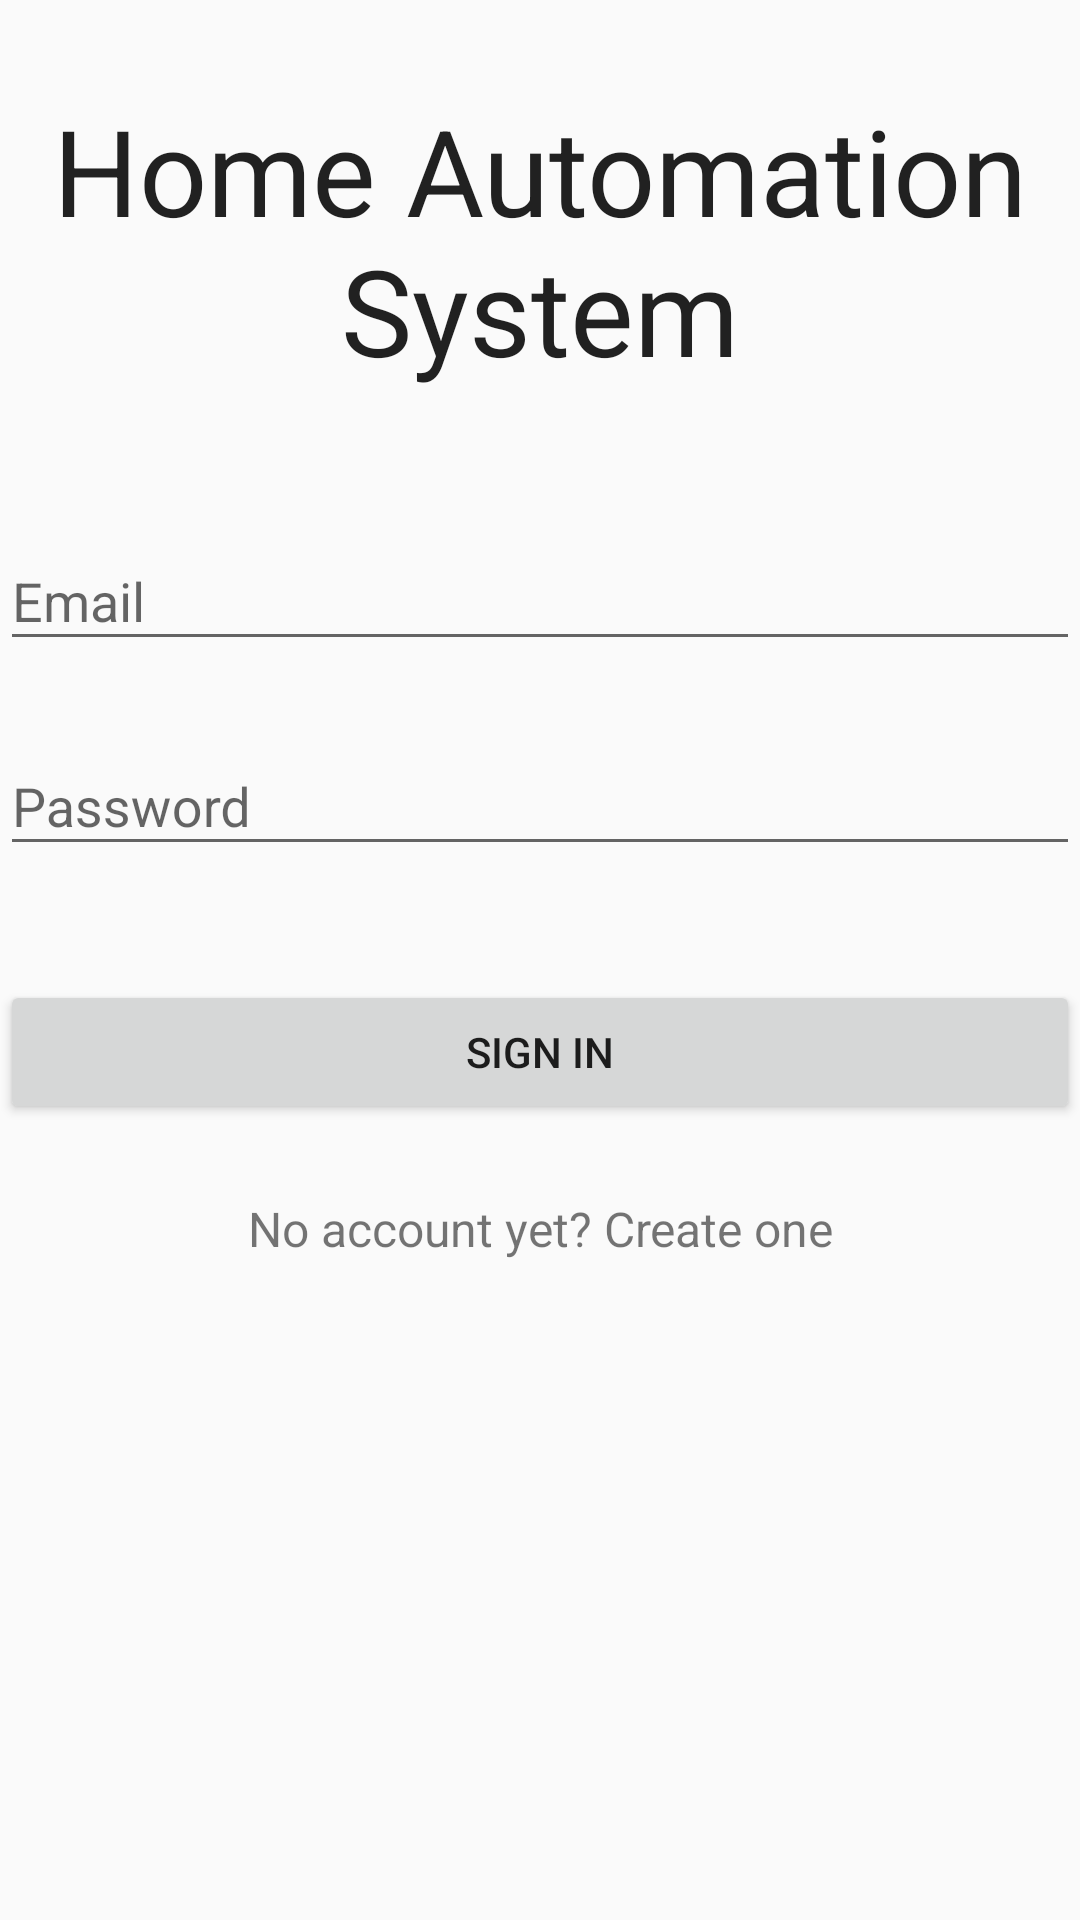

Reconstruct the res/layout file that produces this screen, plus the resources it refers to.
<!-- AndroidManifest.xml: application theme AppTheme -->
<!-- res/layout/fragment_sign_in.xml -->
<LinearLayout xmlns:android="http://schemas.android.com/apk/res/android"
    xmlns:tools="http://schemas.android.com/tools"
    android:layout_width="match_parent"
    android:layout_height="match_parent"
    xmlns:app="http://schemas.android.com/apk/res-auto"
    android:orientation="vertical"
    tools:context="br.com.amaro.manoel.homeautomation.fragment.SignInFragment">

    <LinearLayout
        android:id="@+id/email_login_form"
        android:layout_width="match_parent"
        android:layout_height="wrap_content"
        android:orientation="vertical">

        <TextView
            android:layout_width="match_parent"
            android:layout_height="wrap_content"
            android:text="Home Automation System"
            android:textSize="40dp"
            android:layout_marginTop="30dp"
            android:layout_marginBottom="30dp"
            android:gravity="center"
            android:textAppearance="?android:textAppearanceLarge"/>

        <android.support.design.widget.TextInputLayout
            android:id="@+id/email_wrapper"
            android:layout_width="match_parent"
            android:layout_height="wrap_content"
            android:layout_marginTop="8dp"
            android:layout_marginBottom="8dp">

            <android.support.design.widget.TextInputEditText
                android:id="@+id/email"
                android:layout_width="match_parent"
                android:layout_height="wrap_content"
                android:hint="@string/prompt_email"
                android:inputType="textEmailAddress"
                android:maxLines="1"/>

        </android.support.design.widget.TextInputLayout>

        <android.support.design.widget.TextInputLayout
            android:id="@+id/password_wrapper"
            android:layout_width="match_parent"
            android:layout_height="wrap_content"
            android:layout_marginTop="8dp"
            android:layout_marginBottom="8dp">

            <android.support.design.widget.TextInputEditText
                android:id="@+id/password"
                android:layout_width="match_parent"
                android:layout_height="wrap_content"
                android:hint="@string/prompt_password"
                android:inputType="textPassword"
                android:maxLines="1" />

        </android.support.design.widget.TextInputLayout>

    </LinearLayout>

    <LinearLayout
        android:layout_width="match_parent"
        android:layout_height="wrap_content"
        android:orientation="vertical"
        android:layout_marginTop="30dp">
        <Button
            android:id="@+id/email_sign_in_button"
            android:layout_width="match_parent"
            android:layout_height="wrap_content"
            android:text="@string/action_sign_in"
            android:layout_weight="1"/>

        <TextView
            android:id="@+id/email_sign_up_button"
            android:layout_width="match_parent"
            android:layout_height="wrap_content"
            android:layout_marginTop="24dp"
            android:gravity="center"
            android:text="@string/create_account"
            android:textSize="16sp"
            android:layout_weight="1"/>
    </LinearLayout>

</LinearLayout>
<!-- resources referenced by this layout -->
<resources>
  <string name="action_sign_in">Sign in</string>
  <string name="create_account">No account yet? Create one</string>
  <string name="prompt_email">Email</string>
  <string name="prompt_password">Password</string>
  <style name="AppTheme" parent="Theme.AppCompat.Light.DarkActionBar">
          
          <item name="colorPrimary">@color/colorPrimary</item>
          <item name="colorPrimaryDark">@color/colorPrimaryDark</item>
          <item name="colorAccent">@color/colorAccent</item>
      </style>
  <color name="colorPrimary">#3F51B5</color>
  <color name="colorPrimaryDark">#303F9F</color>
  <color name="colorAccent">#4CAF50</color>
</resources>
